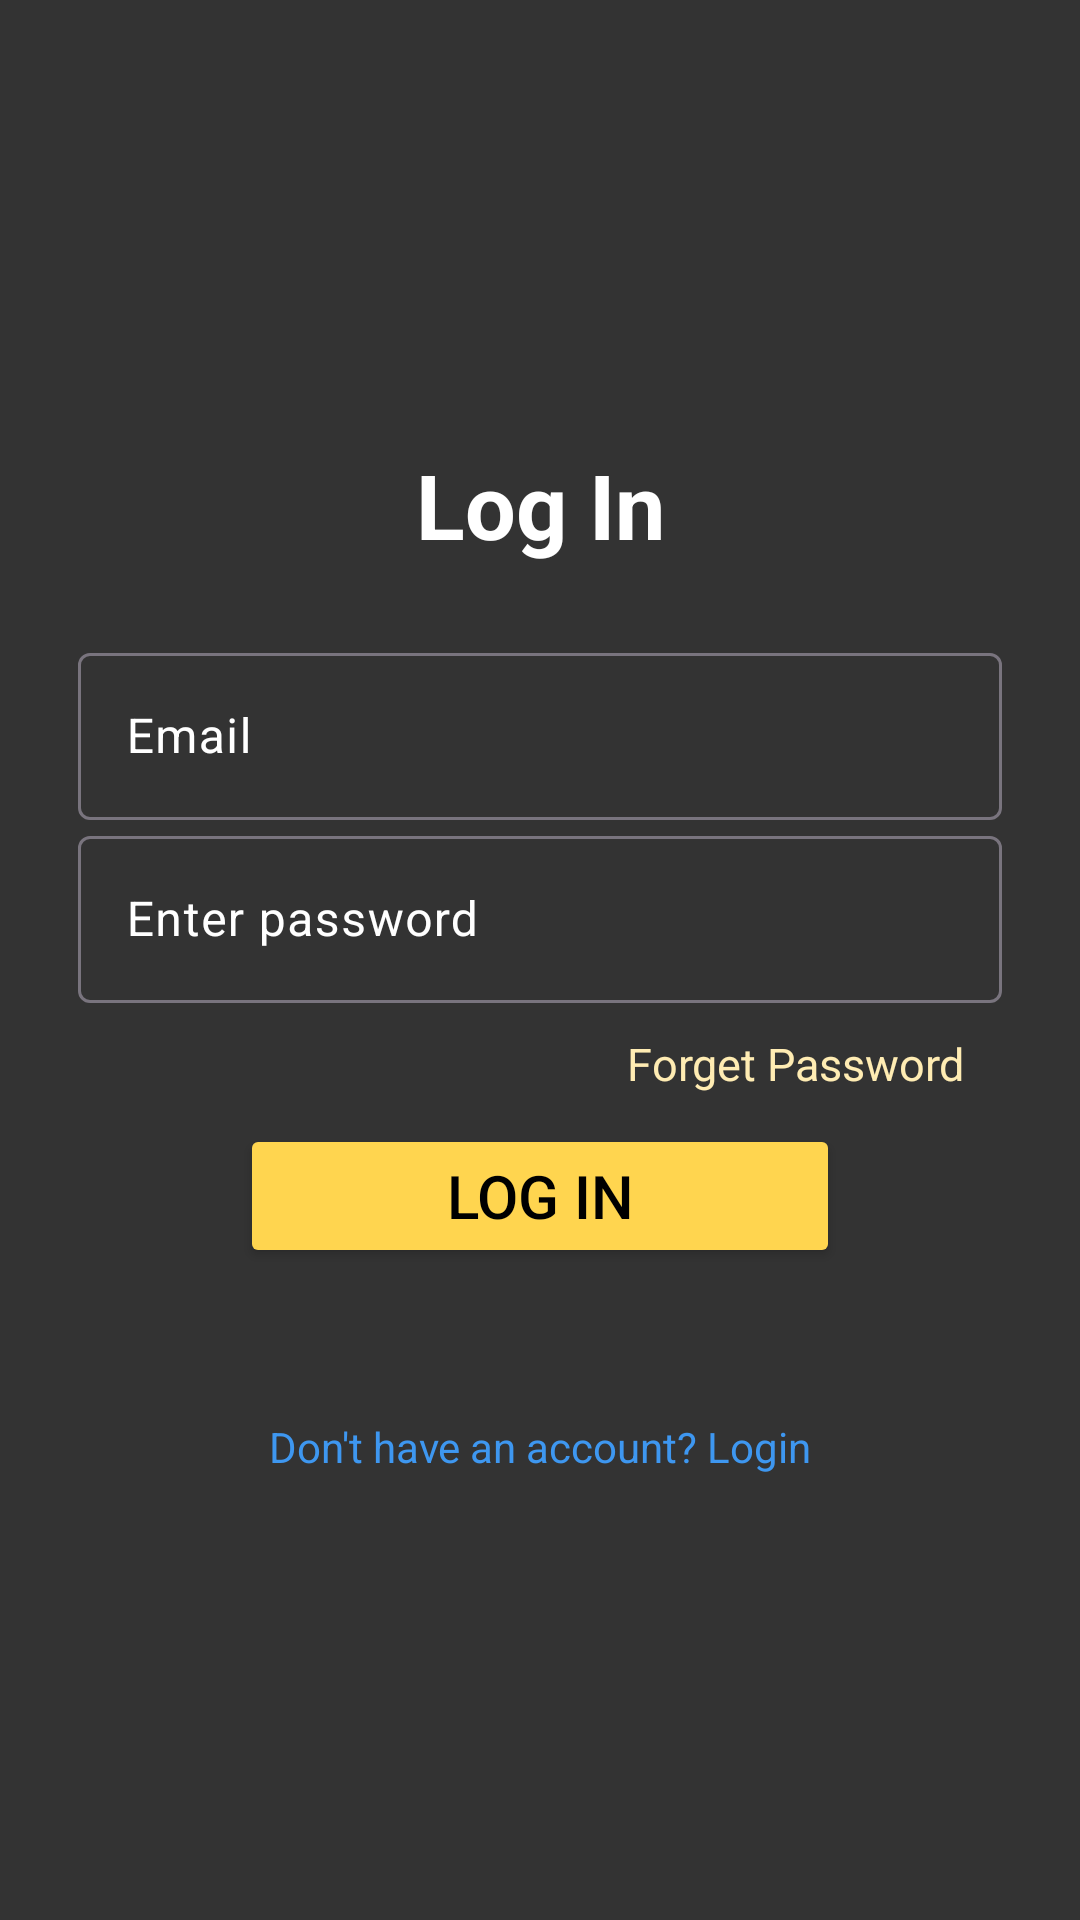

Layout XML and referenced resources for this Android screen:
<!-- AndroidManifest.xml: application theme Theme.Basic -->
<!-- res/layout/fragment_gmail_login.xml -->
<?xml version="1.0" encoding="utf-8"?>
<LinearLayout xmlns:android="http://schemas.android.com/apk/res/android"
    xmlns:tools="http://schemas.android.com/tools"
    android:layout_width="match_parent"
    android:layout_height="match_parent"
    xmlns:app="http://schemas.android.com/apk/res-auto"
    tools:context=".fragment.GmailLoginFragment"
    android:orientation="vertical"
    android:gravity="center"
    android:background="@color/dark_grey">

    <ScrollView
        android:id="@+id/scroll_View_for_LogIN"
        android:contentDescription="ScrollViewfor_Login"
        android:layout_width="match_parent"
        android:layout_height="match_parent"
        android:padding="26dp"
        >
        <LinearLayout
            android:layout_width="match_parent"
            android:layout_height="wrap_content"
            android:orientation="vertical"
            android:gravity="center"
            android:layout_gravity="center"
            >
    <TextView
        android:layout_width="match_parent"
        android:layout_height="wrap_content"
        android:text="Log In"
        android:textSize="30sp"
        android:textStyle="bold"
        android:textColor="@color/white"
        android:gravity="center"
        android:layout_marginBottom="24dp"/>

    
    <com.google.android.material.textfield.TextInputLayout
        android:layout_width="match_parent"
        android:layout_height="wrap_content"
        android:textColorHint="@color/white"
        android:layout_gravity="center"

        >

        <com.google.android.material.textfield.TextInputEditText
            android:id="@+id/TextEmail"
            android:layout_width="match_parent"
            android:layout_height="wrap_content"
            android:hint="Email"
            android:minHeight="48dp"
            android:inputType="textEmailAddress"
            android:textColor="@color/white"
            android:textColorHint="@color/md_amber_50" />

    </com.google.android.material.textfield.TextInputLayout>

    
    <com.google.android.material.textfield.TextInputLayout
        android:layout_width="match_parent"
        android:layout_height="wrap_content"
        android:hint="Enter password"
        android:textColorHint="@color/white"
        android:layout_gravity="center"

        >
        <com.google.android.material.textfield.TextInputEditText
            android:id="@+id/TextPassword"
            android:layout_width="match_parent"
            android:layout_height="wrap_content"
            android:ems="15"
            android:inputType="textPassword"
            android:textColor="@color/white"
            android:textColorHint="@color/white"
            />

    </com.google.android.material.textfield.TextInputLayout>

    <TextView
        android:id="@+id/forgetPassword"
        android:layout_width="match_parent"
        android:layout_height="wrap_content"
        android:text="Forget Password"
        android:layout_marginTop="10dp"
        android:textColor="@color/md_amber_100"
        android:textSize="15sp"
        android:gravity="right"
        android:layout_marginEnd="10dp"
        android:layout_marginStart="5dp"
        />

    <Button
        android:id="@+id/btnLogIn"
        android:layout_width="200dp"
        android:layout_height="wrap_content"
        android:text="Log In"
        android:textSize="20dp"
        android:padding="10dp"
        android:gravity="center"
        android:textColor="@color/black"
        android:backgroundTint="@color/md_amber_300"
        android:layout_marginTop="10dp"
        />
    <TextView
        android:id="@+id/TextSignup"
        android:layout_width="match_parent"
        android:layout_height="wrap_content"
        android:text="Don't have an account? Login"
        android:textColor="@color/colorPrimaryDark"
        android:gravity="center"
        android:layout_marginTop="50dp"/>

        </LinearLayout>
    </ScrollView>
</LinearLayout>
<!-- resources referenced by this layout -->
<resources>
  <color name="black">#FF000000</color>
  <color name="colorPrimaryDark">#3E97F0</color>
  <color name="dark_grey">#333333</color>
  <color name="md_amber_100">#FFECB3</color>
  <color name="md_amber_300">#FFD54F</color>
  <color name="md_amber_50">#FFF8E1</color>
  <color name="white">#FFFFFFFF</color>
  <style name="Theme.Basic" parent="Base.Theme.Basic" />
  <style name="Base.Theme.Basic" parent="Theme.Material3.DayNight.NoActionBar">
          
          
      </style>
</resources>
